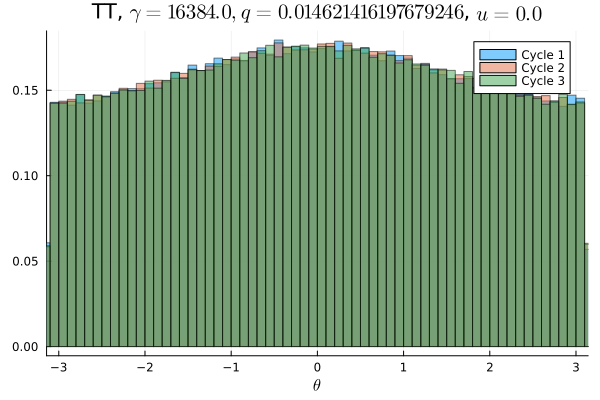

The table this chart was drawn from, first rows:
Cycle 1, Cycle 2, Cycle 3
0.009047, 0.0088, 0.008913
0.008931, 0.009025, 0.008819
0.009197, 0.00885, 0.009409
0.008797, 0.009288, 0.008653
0.008925, 0.008991, 0.009166
0.009031, 0.009031, 0.009116
0.009375, 0.008962, 0.009191
0.009041, 0.009069, 0.009091
0.008903, 0.009247, 0.009041
0.009081, 0.009166, 0.009169
0.008959, 0.008975, 0.009094
0.009391, 0.009362, 0.009516
0.009275, 0.009272, 0.009356
0.009562, 0.009484, 0.0092
0.009372, 0.009459, 0.009584
0.009331, 0.009391, 0.009456
0.009703, 0.009547, 0.009406
0.009506, 0.009728, 0.009456
0.009516, 0.009259, 0.009547
0.009747, 0.009856, 0.009647
0.009634, 0.009806, 0.009606
0.00955, 0.009681, 0.009609
0.009922, 0.009878, 0.009881
0.01012, 0.009791, 0.009962
0.009894, 0.009894, 0.01008
0.009906, 0.01011, 0.009825
0.01045, 0.01018, 0.01014
0.01015, 0.01008, 0.01035
0.01018, 0.01034, 0.009897
0.01042, 0.01026, 0.01009
0.0104, 0.01016, 0.01027
0.01062, 0.01022, 0.01042
0.01049, 0.01053, 0.01043
0.01039, 0.01066, 0.01063
0.01026, 0.01045, 0.0106
0.0106, 0.01058, 0.01053
0.01064, 0.01063, 0.01082
0.01112, 0.01082, 0.01056
0.01049, 0.01077, 0.01074
0.01104, 0.01071, 0.0108
0.01078, 0.01073, 0.01112
0.01072, 0.01089, 0.01106
0.01133, 0.01113, 0.01066
0.01098, 0.01104, 0.01067
0.01062, 0.01106, 0.0112
0.01119, 0.01083, 0.01077
0.01099, 0.01104, 0.01125
0.01107, 0.01094, 0.01112
0.01085, 0.0108, 0.01108
0.01079, 0.01104, 0.01093
0.01104, 0.01115, 0.01092
0.01111, 0.01107, 0.01138
0.01094, 0.01124, 0.01092
0.0111, 0.01069, 0.01076
0.01115, 0.01072, 0.01102
0.01087, 0.01115, 0.01105
0.011, 0.01095, 0.01112
0.01077, 0.0109, 0.01077
0.011, 0.01078, 0.01108
0.01077, 0.01077, 0.0108
... 40 more rows
